Dataset: 15_Scene_Cartoon (GitHub, autumn-tilley/Cartoon-Classification-Exploration). Classes: bedroom, coast, forest, highway, industrial, inside city, kitchen, living room, mountain, office, open country, store, street, suburb, tall building.

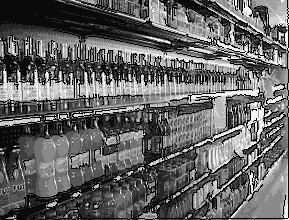
Label: store

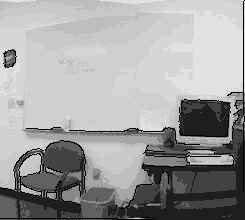
Label: office

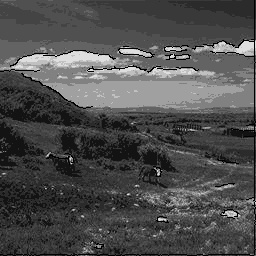
Label: open country

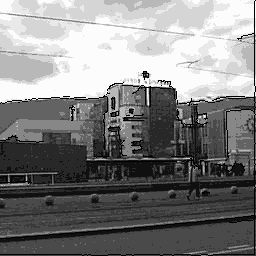
Label: inside city

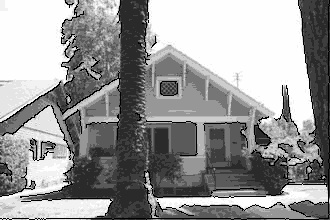
Label: suburb

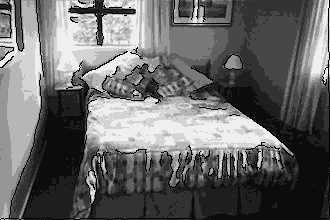
Label: bedroom
